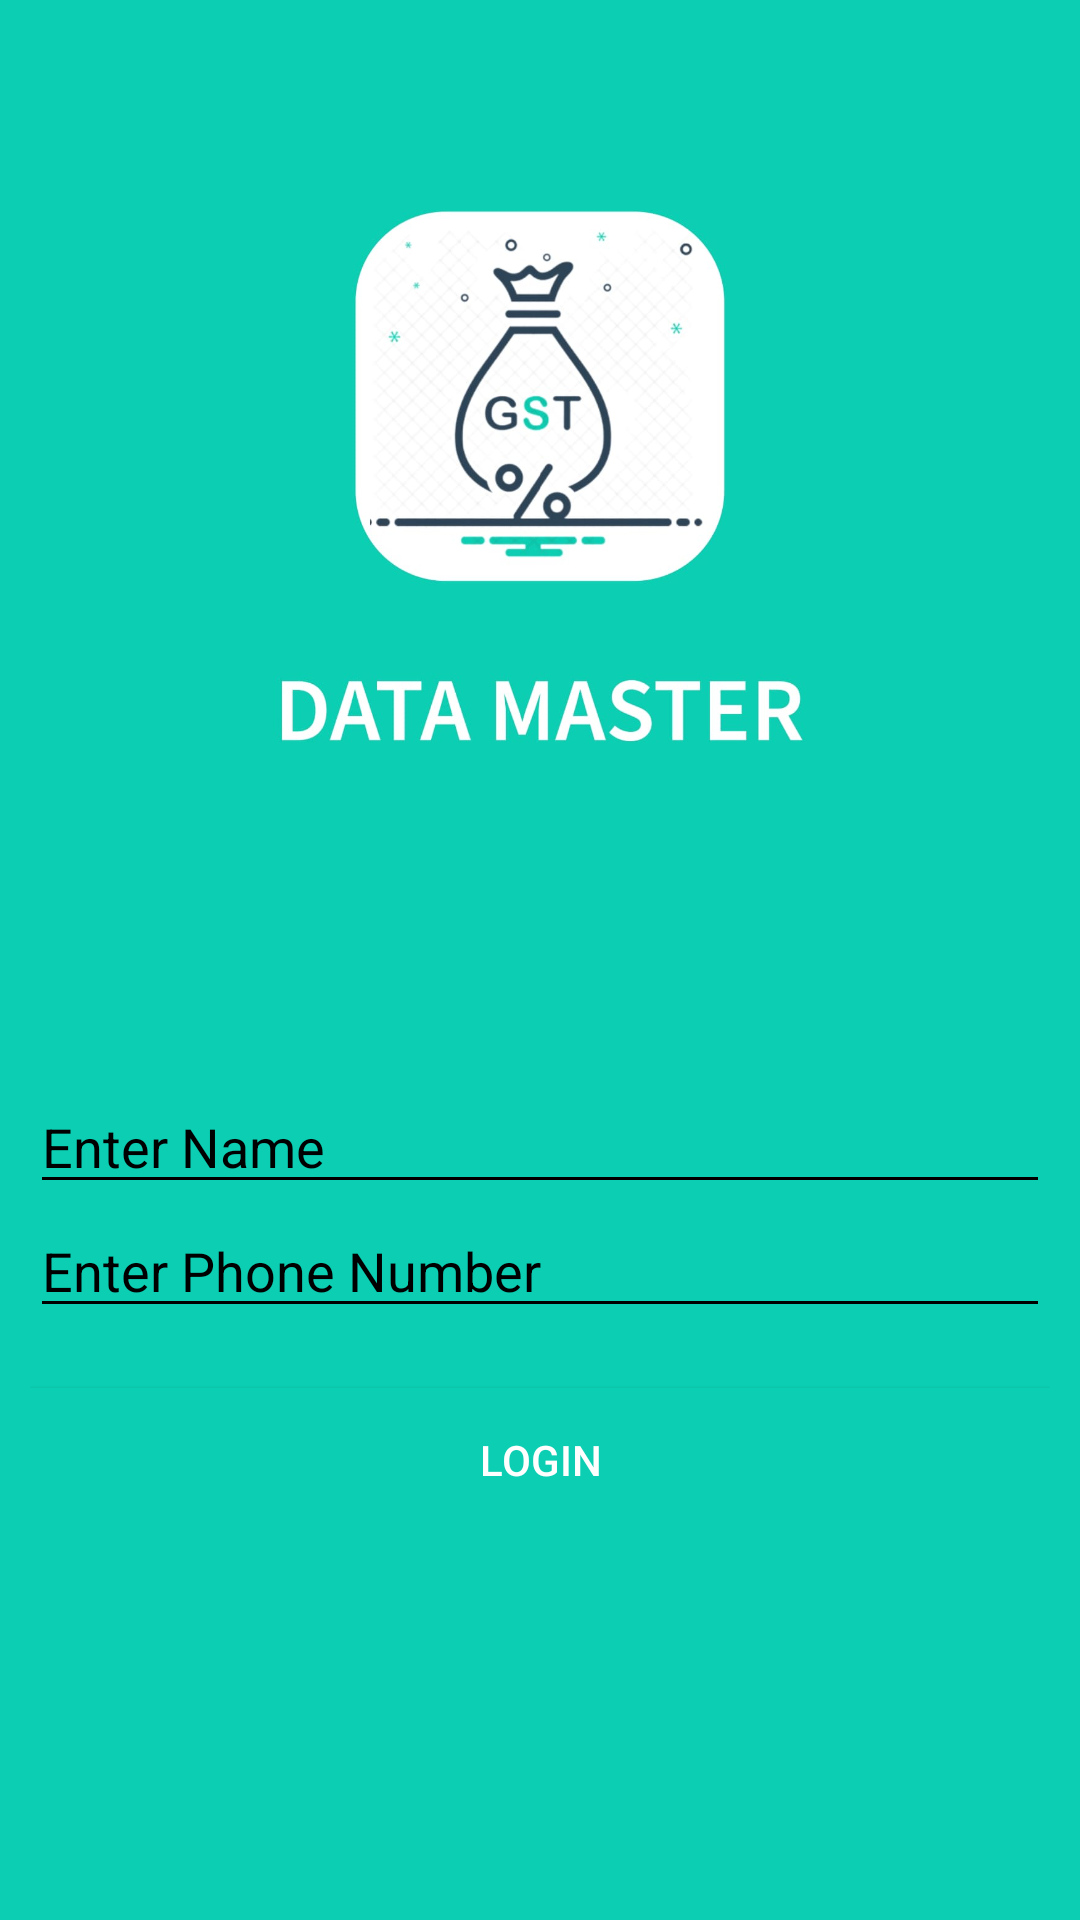

Here is an Android app screen rendered from its layout file. Give the layout XML and the strings, colors and styles it references.
<!-- AndroidManifest.xml: application theme Theme.GSTDataMaster -->
<!-- res/layout/activity_login.xml -->
<?xml version="1.0" encoding="utf-8"?>
<ScrollView xmlns:android="http://schemas.android.com/apk/res/android"
    xmlns:app="http://schemas.android.com/apk/res-auto"
    xmlns:tools="http://schemas.android.com/tools"
    android:layout_width="match_parent"
    android:layout_height="match_parent"
    android:background="#0bceb2"
    android:orientation="vertical"
    android:padding="10dp"
    tools:context=".Login">

    <LinearLayout
        android:layout_width="match_parent"
        android:layout_height="wrap_content"
        android:orientation="vertical">

        <ImageView
            android:layout_width="200dp"
            android:layout_height="200dp"
            android:src="@drawable/logo"
            android:layout_gravity="center"
            android:layout_marginTop="50dp"
            android:layout_marginBottom="100dp"/>
        <EditText
            android:layout_width="match_parent"
            android:layout_height="wrap_content"
            android:hint="Enter Name"
            android:id="@+id/name"
            android:layout_gravity="center"
            android:textColorHint="@color/black"
            android:backgroundTint="@color/black"
            android:foregroundTint="@color/black"
            />

        <EditText
            android:layout_width="match_parent"
            android:layout_height="wrap_content"
            android:hint="Enter Phone Number"
            android:id="@+id/phNo"
            android:layout_gravity="center"
            android:textColorHint="@color/black"
            android:backgroundTint="@color/black"
            android:foregroundTint="@color/black"
            />

        <Button
            android:layout_width="match_parent"
            android:layout_height="wrap_content"
            android:text="Login"
            android:id="@+id/loginBtn"
            android:layout_marginTop="20dp"
            android:background="#0bceb2"
            android:textColor="@color/white"/>
    </LinearLayout>



</ScrollView>
<!-- resources referenced by this layout -->
<resources>
  <color name="black">#FF000000</color>
  <color name="white">#FFFFFFFF</color>
  <!-- drawable logo: png bitmap (drawable-v24, 266416 bytes) -->
  <style name="Theme.GSTDataMaster" parent="Theme.MaterialComponents.DayNight.NoActionBar">
          
          <item name="colorPrimary">@color/purple_500</item>
          <item name="colorPrimaryVariant">@color/purple_700</item>
          <item name="colorOnPrimary">@color/white</item>
          
          <item name="colorSecondary">@color/teal_200</item>
          <item name="colorSecondaryVariant">@color/teal_700</item>
          <item name="colorOnSecondary">@color/black</item>
          
          <item name="android:statusBarColor" tools:targetApi="l">?attr/colorPrimaryVariant</item>
          
      </style>
  <color name="purple_500">#FF6200EE</color>
  <color name="purple_700">#FF3700B3</color>
  <color name="teal_200">#FF03DAC5</color>
  <color name="teal_700">#FF018786</color>
</resources>
